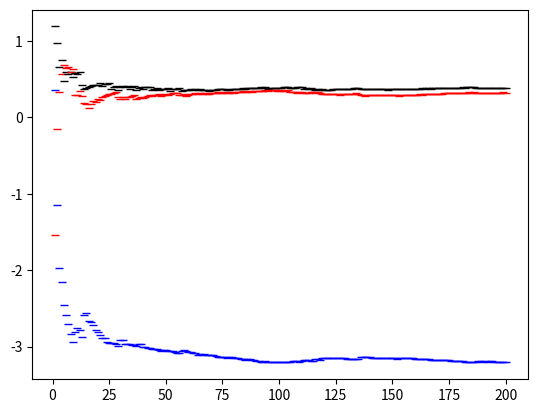

This chart was generated by the following Python code:
import matplotlib.pyplot as plt
import numpy as np

ITER = 200

def foltowmap(x1,x2,x3):
    return (3.8 * x1 * (1.-x1) - 0.05 * (x2 + 0.35) * (1.-2.*x3),
            0.1 * ((x2 + 0.35) * (1.-2.*x3) - 1) * (1. - 1.9 * x1),
            3.78 * x3 * (1. - x3) + 0.2 * x2)

def Dfoltowmap(x1, x2, x3):
    return np.array( [ [3.8 * (1 - x1) - 3.8 * x1 , -0.05 * (1 - 2 * x3) , 0.1 * (x2 + 0.35)],
                         [-0.19 * ((x2 + 0.35) * (1 - 2 * x3) - 1) , 0.1 * (1 - 1.9 * x1) * (1 - 2 * x3) , -0.2 * (1 - 1.9 * x1) * (x2 + 0.35)],
                         [0 , 0.2 , 3.78 * (1 - x3) - 3.78 * x3 ] ] )

x1 = 0.5
x2 = 0
x3 = 0
y1 = np.array([1,0,0])
y2 = np.array([0,1,0])
y3 = np.array([0,0,1])
Q = np.array([y1,y2,y3])
Rn = np.diag(Q)

plt.figure()
for i in range(1,ITER+1):
    x1,x2,x3 = foltowmap(x1,x2,x3)
    D = Dfoltowmap(x1, x2, x3)
    Q,R = np.linalg.qr(np.dot(D,Q))
    Rn = Rn * np.diag(R)
    lya = np.log(abs(Rn))/i
    plt.plot( i, lya[0] ,'_k')
    plt.plot( i, lya[1] ,'r_')
    plt.plot( i, lya[2] ,'_b')
plt.show()
print(lya)

